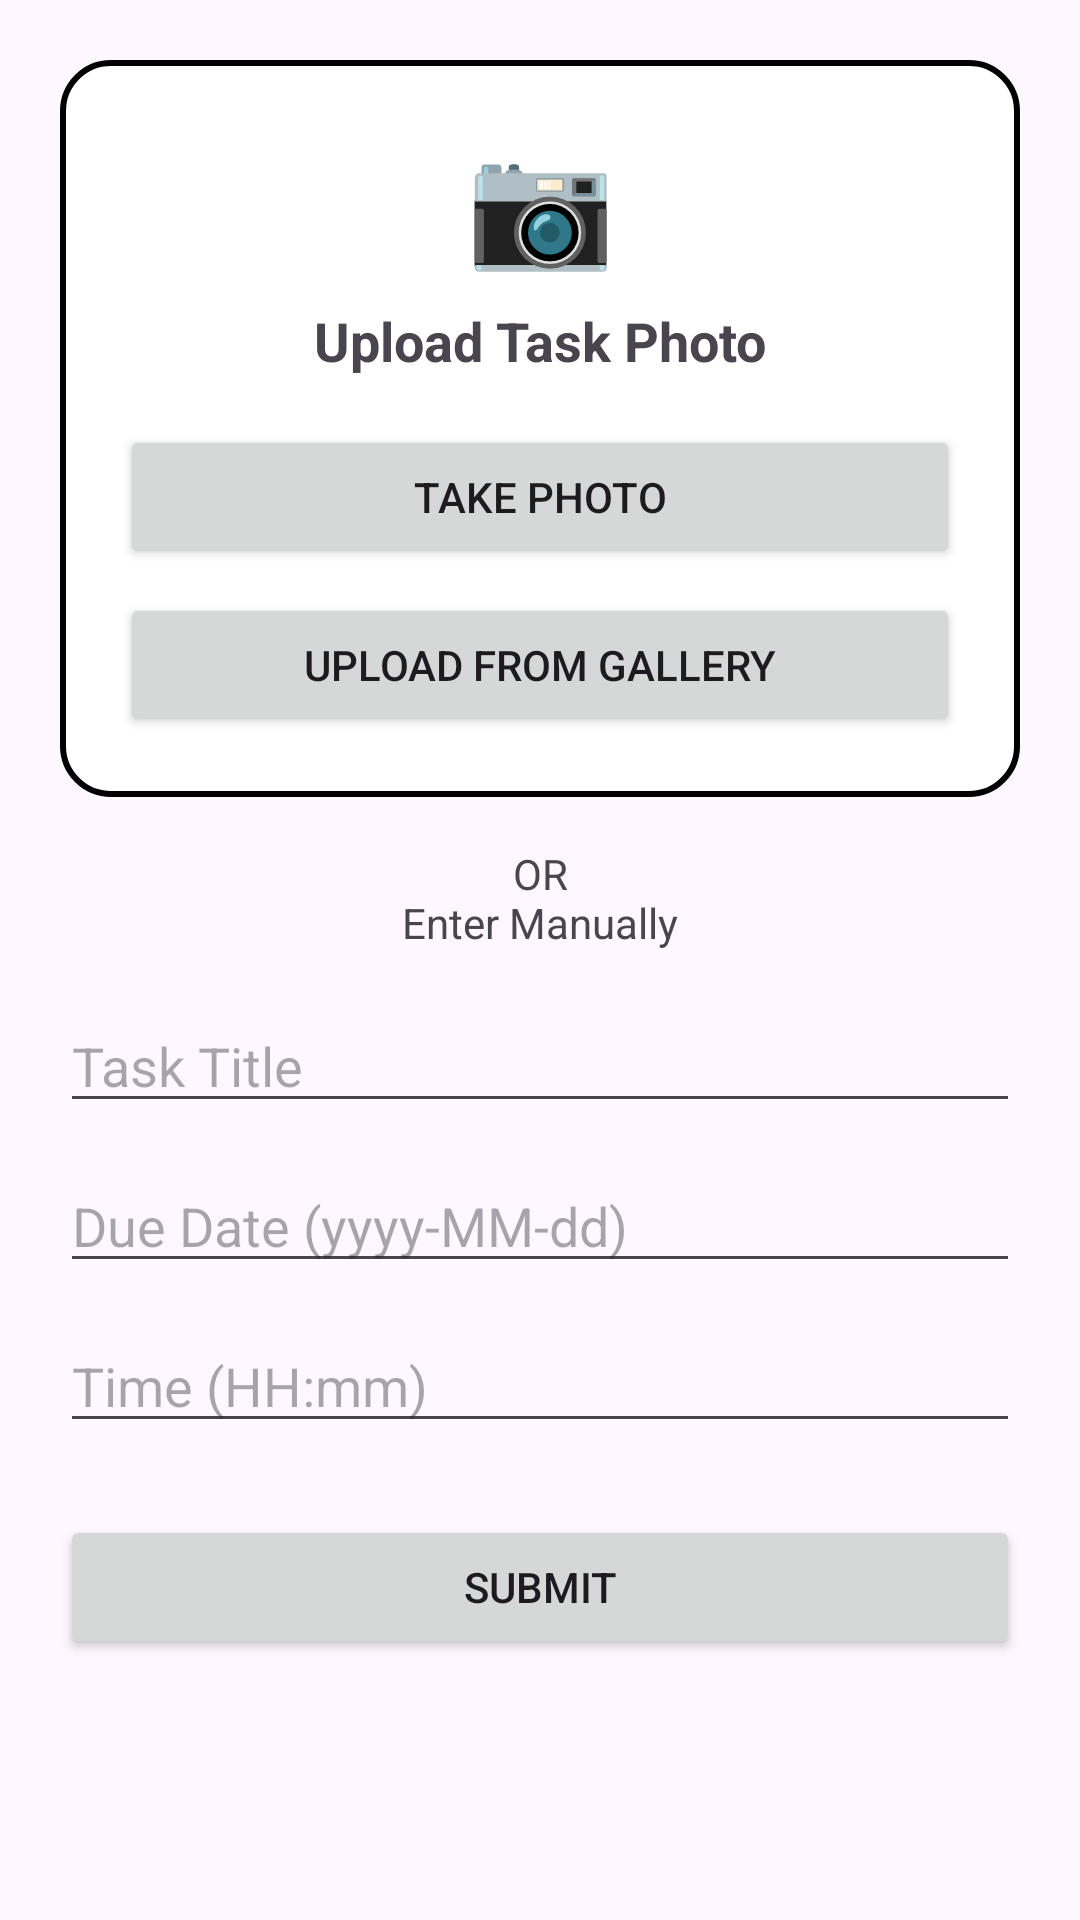

Produce the Android XML layout that renders to this screen, including the resource entries it uses.
<!-- AndroidManifest.xml: application theme Theme.SFUHive -->
<!-- res/layout/activity_task_scan.xml -->
<?xml version="1.0" encoding="utf-8"?>
<ScrollView xmlns:android="http://schemas.android.com/apk/res/android"
    android:layout_width="match_parent"
    android:layout_height="match_parent"
    android:padding="20dp">

    <LinearLayout
        android:layout_width="match_parent"
        android:layout_height="wrap_content"
        android:orientation="vertical">

        <LinearLayout
            android:layout_width="match_parent"
            android:layout_height="wrap_content"
            android:orientation="vertical"
            android:background="@drawable/bg_calendar_border"
            android:padding="20dp">

            <TextView
                android:layout_width="match_parent"
                android:layout_height="wrap_content"
                android:text="@string/photo_label"
                android:textSize="40sp"
                android:gravity="center" />

            <TextView
                android:layout_width="match_parent"
                android:layout_height="wrap_content"
                android:text="@string/upload_task_photo"
                android:textSize="18sp"
                android:textStyle="bold"
                android:gravity="center"
                android:layout_marginTop="8dp" />

            <Button
                android:id="@+id/btnTakePhoto"
                android:layout_width="match_parent"
                android:layout_height="wrap_content"
                android:text="@string/take_photo"
                android:layout_marginTop="16dp" />

            <Button
                android:id="@+id/btnUploadFromGallery"
                android:layout_width="match_parent"
                android:layout_height="wrap_content"
                android:text="@string/upload_from_gallery"
                android:layout_marginTop="8dp" />
        </LinearLayout>

        <TextView
            android:layout_width="match_parent"
            android:layout_height="wrap_content"
            android:text="@string/or_enter_manually"
            android:textSize="14sp"
            android:gravity="center"
            android:layout_marginVertical="16dp" />

        <EditText
            android:id="@+id/etTaskTitle"
            android:layout_width="match_parent"
            android:layout_height="wrap_content"
            android:hint="@string/task_title_hint" />

        <EditText
            android:id="@+id/etDueDate"
            android:layout_width="match_parent"
            android:layout_height="wrap_content"
            android:hint="@string/due_date_hint"
            android:focusable="false"
            android:layout_marginTop="12dp" />

        <EditText
            android:id="@+id/etTime"
            android:layout_width="match_parent"
            android:layout_height="wrap_content"
            android:hint="@string/time_hint"
            android:focusable="false"
            android:layout_marginTop="12dp" />

        <Button
            android:id="@+id/btnSubmitTask"
            android:layout_width="match_parent"
            android:layout_height="wrap_content"
            android:text="@string/submit"
            android:layout_marginTop="24dp" />
    </LinearLayout>

</ScrollView>
<!-- resources referenced by this layout -->
<resources>
  <!-- drawable bg_calendar_border (drawable) -->
  <?xml version="1.0" encoding="utf-8"?>
  <shape xmlns:android="http://schemas.android.com/apk/res/android"
      android:shape="rectangle">
  
      <solid android:color="@android:color/white" />
      <stroke
          android:width="2dp"
          android:color="#000000" />
      <corners android:radius="16dp" />
  </shape>
  <string name="due_date_hint">Due Date (yyyy-MM-dd)</string>
  <string name="or_enter_manually">OR\nEnter Manually</string>
  <string name="photo_label">📷</string>
  <string name="submit">Submit</string>
  <string name="take_photo">Take Photo</string>
  <string name="task_title_hint">Task Title</string>
  <string name="time_hint">Time (HH:mm)</string>
  <string name="upload_from_gallery">Upload From Gallery</string>
  <string name="upload_task_photo">Upload Task Photo</string>
  <style name="Theme.SFUHive" parent="Base.Theme.SFUHive" />
  <style name="Base.Theme.SFUHive" parent="Theme.Material3.DayNight.NoActionBar" />
</resources>
